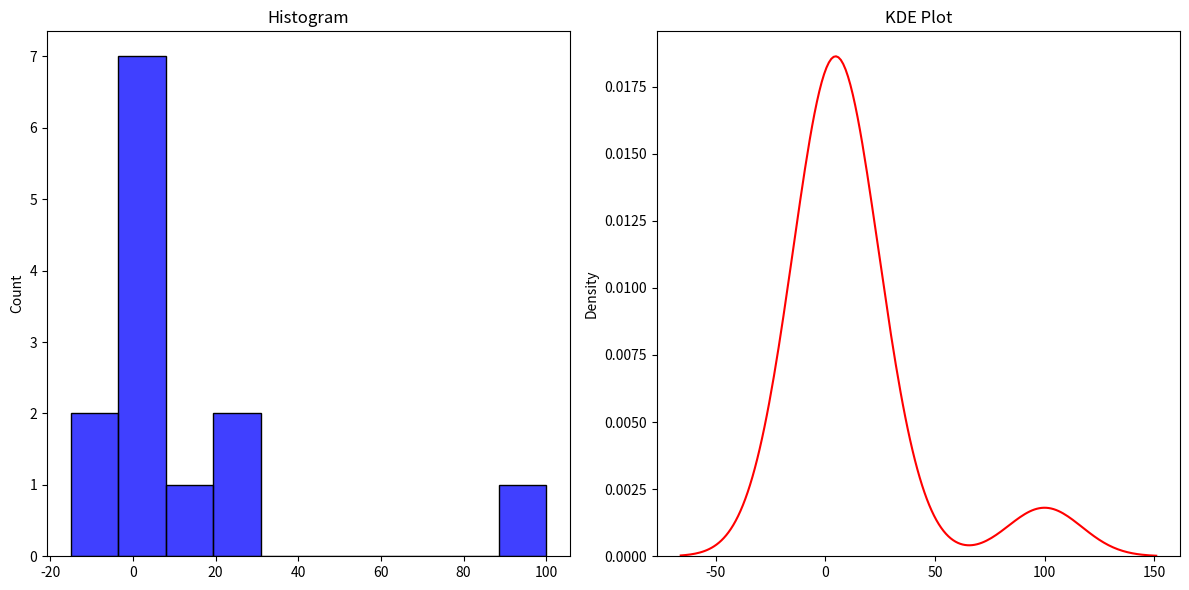
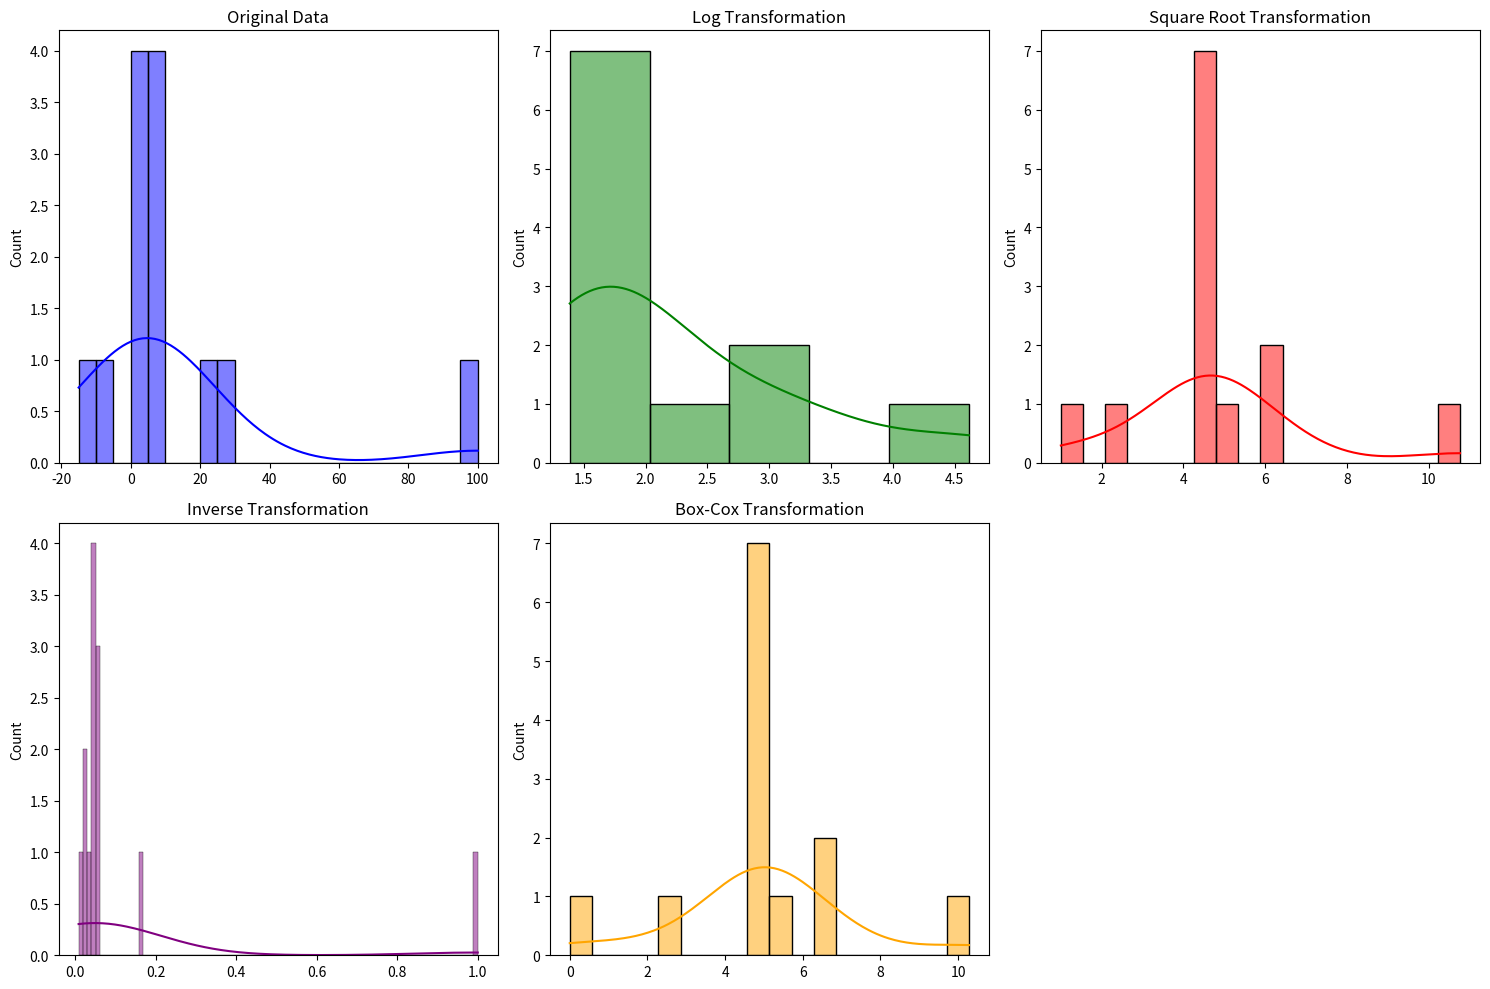

The script that saved these images, in order:
import numpy as np
from scipy.stats import skew
import pandas as pd
import matplotlib.pyplot as plt
import seaborn as sns
import scipy.stats as stats
# داده‌های نمونه
data = np.array([3, 6, 5, 3, 9, 5, 4, 3, -10, -15, 25, 20, 100])

# محاسبه چولگی
skewness_scipy = skew(data)
print("Skewness (scipy):", skewness_scipy)

##############################################

# محاسبه چولگی با pandas
data_series = pd.Series(data)
skewness_pandas = data_series.skew()
print("Skewness (pandas):", skewness_pandas)

##############################################

# رسم نمودار
plt.figure(figsize=(12, 6))

# نمودار هیستوگرام
plt.subplot(1, 2, 1)
sns.histplot(data_series, kde=False, color='blue', bins=10)
plt.title('Histogram')

# نمودار KDE
plt.subplot(1, 2, 2)
sns.kdeplot(data_series, color='red')
plt.title('KDE Plot')

plt.tight_layout()
plt.show()

##############################################################################################

#رفع چولگی

data_log = np.log1p(data)
skewness_log = stats.skew(data_log)
print("Skewness after Log Transformation:", skewness_log)

# تبدیل ریشه‌دار
data_sqrt = np.sqrt(data - np.min(data) + 1)  # Add 1 to handle zero values
skewness_sqrt = stats.skew(data_sqrt)
print("Skewness after Square Root Transformation:", skewness_sqrt)

# تبدیل معکوس
data_inv = 1 / (data - np.min(data) + 1)  # Add 1 to avoid division by zero
skewness_inv = stats.skew(data_inv)
print("Skewness after Inverse Transformation:", skewness_inv)

# تبدیل باکس-کاکس
data_boxcox, lambda_ = stats.boxcox(data - np.min(data) + 1)  # Add 1 to handle zero values
skewness_boxcox = stats.skew(data_boxcox)
print("Skewness after Box-Cox Transformation:", skewness_boxcox)

# رسم نمودارها
plt.figure(figsize=(15, 10))

# هیستوگرام اصلی
plt.subplot(2, 3, 1)
sns.histplot(data, kde=True, color='blue')
plt.title('Original Data')

# هیستوگرام پس از تبدیل لگاریتمی
plt.subplot(2, 3, 2)
sns.histplot(data_log, kde=True, color='green')
plt.title('Log Transformation')

# هیستوگرام پس از تبدیل ریشه‌دار
plt.subplot(2, 3, 3)
sns.histplot(data_sqrt, kde=True, color='red')
plt.title('Square Root Transformation')

# هیستوگرام پس از تبدیل معکوس
plt.subplot(2, 3, 4)
sns.histplot(data_inv, kde=True, color='purple')
plt.title('Inverse Transformation')

# هیستوگرام پس از تبدیل باکس-کاکس
plt.subplot(2, 3, 5)
sns.histplot(data_boxcox, kde=True, color='orange')
plt.title('Box-Cox Transformation')

plt.tight_layout()
plt.show()
